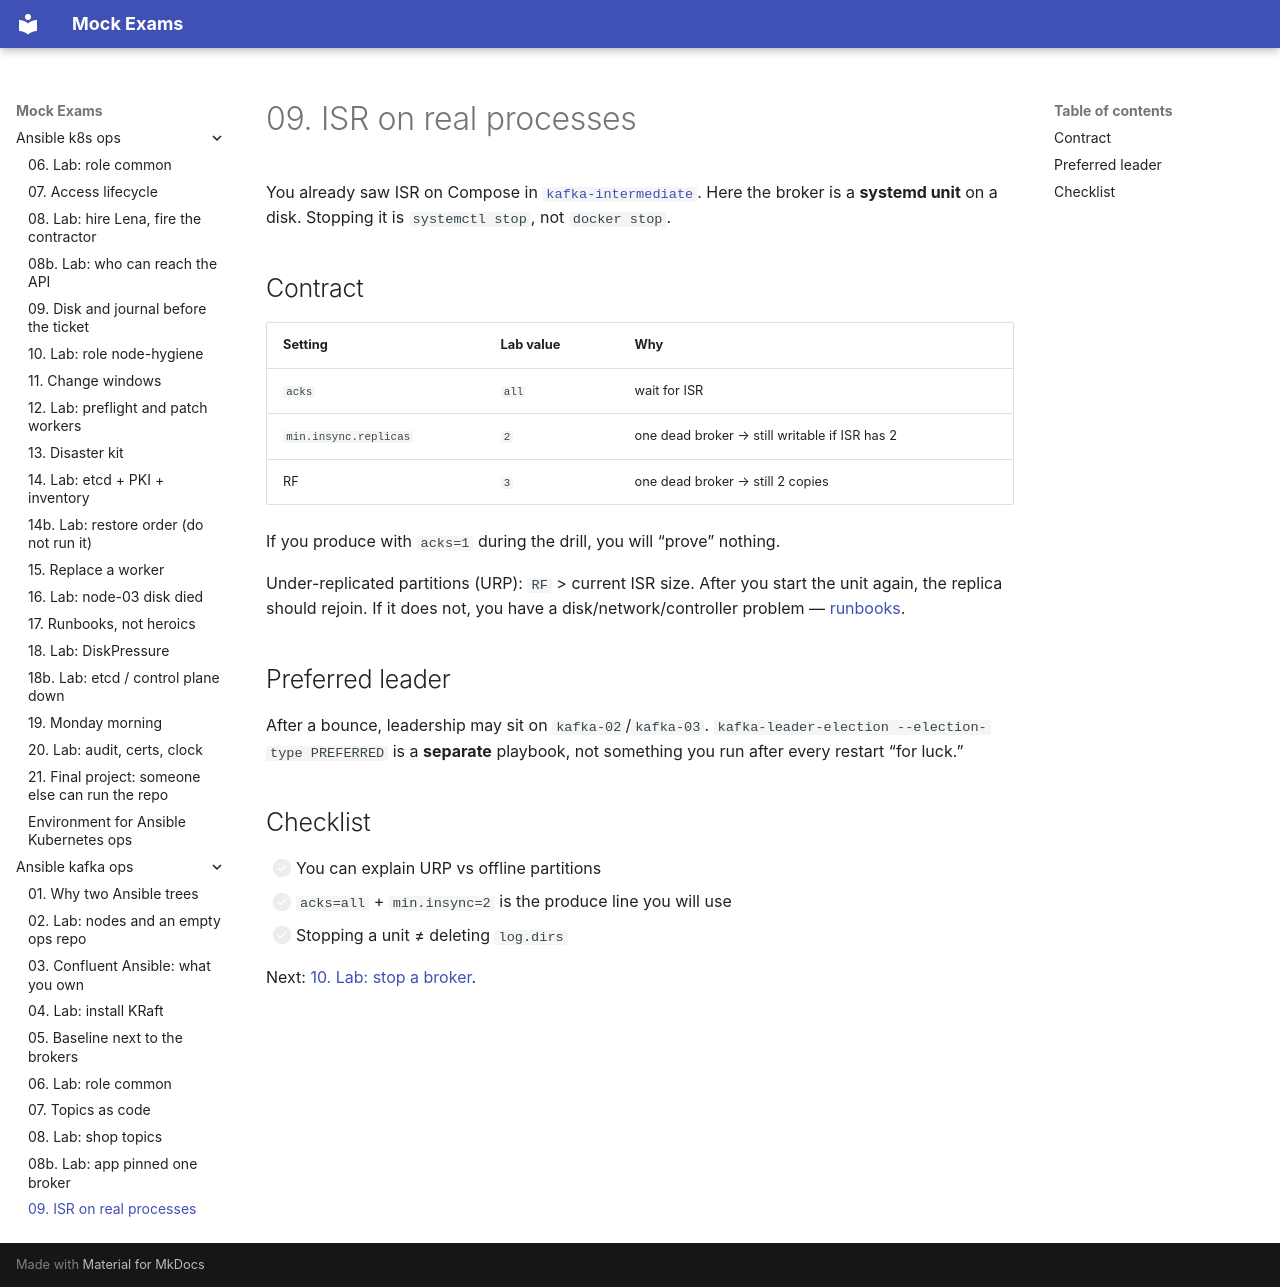

repository: FedorArbuzov/mock-exams · page: ansible-kafka-ops/09-isr/index.html · generator: mkdocs

# 09. ISR on real processes

You already saw ISR on Compose in [`kafka-intermediate`](../kafka-intermediate/README.md). Here the broker is a **systemd unit** on a disk. Stopping it is `systemctl stop`, not `docker stop`.

## Contract

| Setting | Lab value | Why |
|---------|-----------|-----|
| `acks` | `all` | wait for ISR |
| `min.insync.replicas` | `2` | one dead broker → still writable if ISR has 2 |
| RF | `3` | one dead broker → still 2 copies |

If you produce with `acks=1` during the drill, you will “prove” nothing.

Under-replicated partitions (URP): `RF` > current ISR size. After you start the unit again, the replica should rejoin. If it does not, you have a disk/network/controller problem — [runbooks](15-runbooks.md).

## Preferred leader

After a bounce, leadership may sit on `kafka-02`/`kafka-03`. `kafka-leader-election --election-type PREFERRED` is a **separate** playbook, not something you run after every restart “for luck.”

## Checklist

- [ ] You can explain URP vs offline partitions
- [ ] `acks=all` + `min.insync=2` is the produce line you will use
- [ ] Stopping a unit ≠ deleting `log.dirs`

Next: [10. Lab: stop a broker](10-lab-failover.md).
